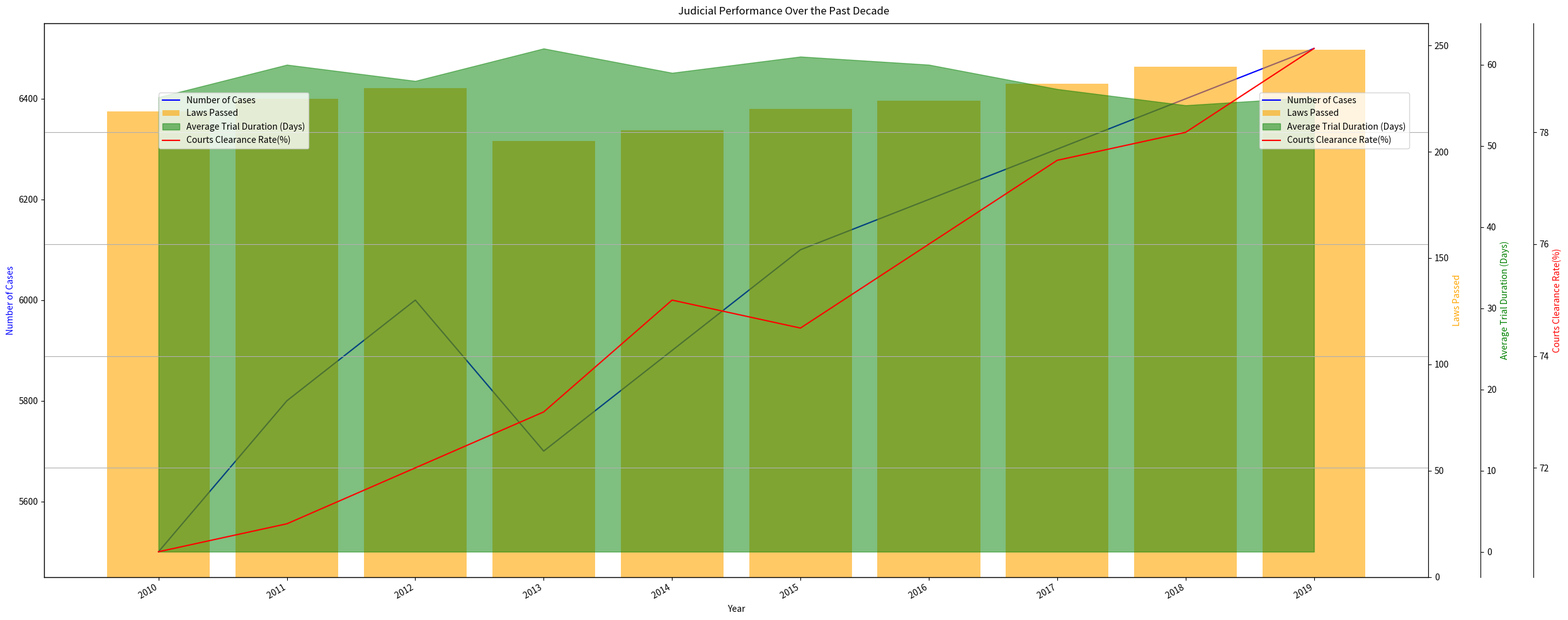

Write Python code to recreate this figure. (Note: this script raises an exception after producing the figure.)
import matplotlib.pyplot as plt
from matplotlib.ticker import AutoLocator
import numpy as np

data_string = "Year,Number of Cases,Laws Passed,Average Trial Duration (Days),Courts Clearance Rate(%)/n 2010,5500,219,56,70.5/n 2011,5800,225,60,71.0/n 2012,6000,230,58,72.0/n 2013,5700,205,62,73.0/n 2014,5900,210,59,75.0/n 2015,6100,220,61,74.5/n 2016,6200,224,60,76.0/n 2017,6300,232,57,77.5/n 2018,6400,240,55,78.0/n 2019,6500,248,56,79.5"
lines = data_string.split('/n')
data_labels = lines[0].split(',')
line_labels = [line.split(',')[0] for line in lines[1:]]

data = np.array([list(map(float, line.split(',')[1:])) for line in lines[1:]])

fig = plt.figure(figsize=(25, 10))
ax1 = fig.add_subplot(111)
line1, = ax1.plot(line_labels, data[:, 0], color='blue', label=data_labels[1])
ax1.set_ylabel(data_labels[1], color='blue')
ax1.yaxis.set_major_locator(AutoLocator())
ax2 = ax1.twinx()
bars = ax2.bar(line_labels, data[:, 1], color='orange', label=data_labels[2], alpha=0.6)
ax2.set_ylabel(data_labels[2], color='orange')
ax2.yaxis.set_major_locator(AutoLocator())
ax3 = ax1.twinx()
ax3.spines['right'].set_position(('outward', 60))
line3 = ax3.fill_between(line_labels, data[:, 2], color='green', label=data_labels[3], alpha=0.5)
ax3.set_ylabel(data_labels[3], color='green')
ax3.yaxis.set_major_locator(AutoLocator())
ax4 = ax1.twinx()
ax4.spines['right'].set_position(('outward', 120))
line4, = ax4.plot(line_labels, data[:, 3], color='red', label=data_labels[4])
ax4.set_ylabel(data_labels[4], color='red')
ax4.yaxis.set_major_locator(AutoLocator())

fig.legend(loc='upper left', bbox_to_anchor=(0.1, 0.85))
fig.legend(loc='upper right', bbox_to_anchor=(0.9, 0.85))

ax1.set_xlabel(data_labels[0])
fig.autofmt_xdate()
fig.suptitle('Judicial Performance Over the Past Decade')

fig.tight_layout()
plt.grid(True)
plt.savefig('/cpfs01/user/yehancheng/workspace/datasets/SimChartV2/demo/multi-axes/png/104_202312310108.png')
plt.clf()
